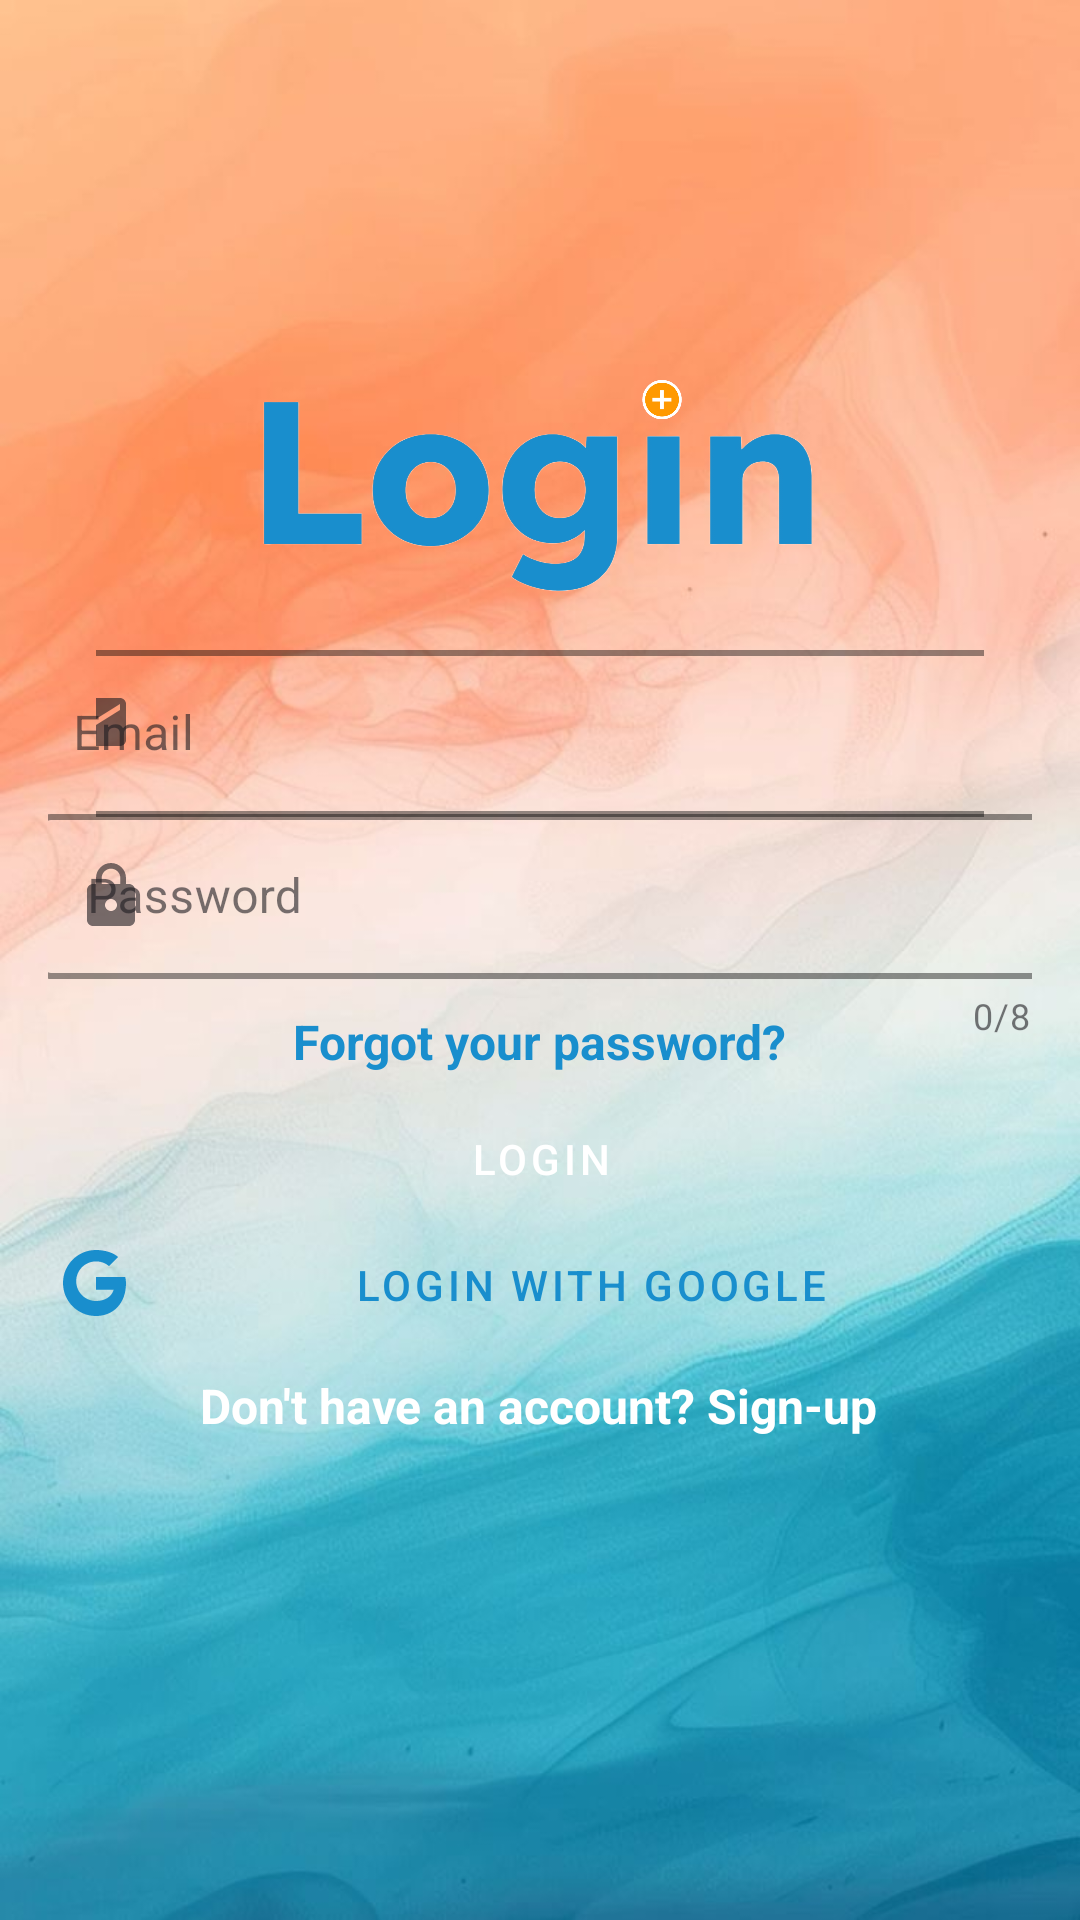

The Android layout XML behind this screen, and the referenced resources:
<!-- AndroidManifest.xml: application theme Theme.MediMap -->
<!-- res/layout/activity_log_in.xml -->
<androidx.constraintlayout.widget.ConstraintLayout
    xmlns:android="http://schemas.android.com/apk/res/android"
    xmlns:app="http://schemas.android.com/apk/res-auto"
    xmlns:tools="http://schemas.android.com/tools"
    android:layout_width="match_parent"
    android:id="@+id/main"
    android:layout_height="match_parent"
    android:background="@drawable/b2"
    android:padding="16dp">


    <TextView
        android:id="@+id/signUp"
        android:layout_width="wrap_content"
        android:layout_height="wrap_content"
        android:paddingBottom="2dp"
        android:text="Don't have an account? Sign-up"
        android:textColor="@color/white"
        android:textSize="16sp"
        android:textStyle="bold"
        app:layout_constraintBottom_toBottomOf="parent"
        app:layout_constraintEnd_toEndOf="parent"
        app:layout_constraintHorizontal_bias="0.496"
        app:layout_constraintStart_toStartOf="parent"
        app:layout_constraintTop_toTopOf="parent"
        app:layout_constraintVertical_bias="0.756" />

    <ImageView
        android:id="@+id/imageView3"
        android:layout_width="200dp"
        android:layout_height="100dp"
        android:src="@drawable/login"
        app:layout_constraintBottom_toBottomOf="parent"
        app:layout_constraintEnd_toEndOf="parent"
        app:layout_constraintHorizontal_bias="0.497"
        app:layout_constraintStart_toStartOf="parent"
        app:layout_constraintTop_toTopOf="parent"
        app:layout_constraintVertical_bias="0.188" />

    <com.google.android.material.textfield.TextInputLayout
        android:id="@+id/email"
        style="@style/Widget.MaterialComponents.Button.OutlinedButton"
        android:layout_width="match_parent"
        android:layout_height="wrap_content"
        android:hint="Email"
        app:boxStrokeErrorColor="@color/red"
        app:layout_constraintBottom_toBottomOf="parent"
        app:layout_constraintEnd_toEndOf="parent"
        app:layout_constraintHorizontal_bias="0.0"
        app:layout_constraintStart_toStartOf="parent"
        app:layout_constraintTop_toTopOf="parent"
        app:layout_constraintVertical_bias="0.355"
        app:startIconDrawable="@drawable/email">

        <com.google.android.material.textfield.TextInputEditText
            android:id="@+id/emailin"
            android:layout_width="344dp"
            android:layout_height="wrap_content"
            android:inputType="textEmailAddress"
            android:textColorHint="@color/blue" />
    </com.google.android.material.textfield.TextInputLayout>

    <com.google.android.material.textfield.TextInputLayout
        android:id="@+id/password"
        style="@style/Widget.MaterialComponents.Button.OutlinedButton"
        android:layout_width="380dp"
        android:layout_height="87dp"
        android:hint="Password"
        app:counterEnabled="true"
        app:counterMaxLength="8"
        app:layout_constraintBottom_toBottomOf="parent"
        app:layout_constraintEnd_toEndOf="parent"
        app:layout_constraintHorizontal_bias="0.4"
        app:layout_constraintStart_toStartOf="parent"
        app:layout_constraintTop_toTopOf="parent"
        app:layout_constraintVertical_bias="0.472"
        app:startIconDrawable="@drawable/password">

        <com.google.android.material.textfield.TextInputEditText
            android:id="@+id/passwordin"
            android:layout_width="345dp"
            android:layout_height="55dp"
            android:inputType="textPassword" />
    </com.google.android.material.textfield.TextInputLayout>

    <TextView
        android:id="@+id/textView"
        android:layout_width="wrap_content"
        android:layout_height="wrap_content"
        android:paddingBottom="2dp"
        android:text="Forgot your password?"
        android:textColor="@color/blue"
        android:textSize="16dp"
        android:textStyle="bold"
        app:layout_constraintBottom_toBottomOf="parent"
        app:layout_constraintEnd_toEndOf="parent"
        app:layout_constraintStart_toStartOf="parent"
        app:layout_constraintTop_toTopOf="parent"
        app:layout_constraintVertical_bias="0.548" />

    <Button
        android:id="@+id/cancel"
        style="@style/Widget.MaterialComponents.Button.OutlinedButton"
        android:layout_width="353dp"
        android:layout_height="56dp"
        android:backgroundTint="@color/white"
        android:drawableLeft="@drawable/google"
        android:drawablePadding="8dp"
        android:paddingStart="16dp"
        android:text="Login with Google"
        android:textColor="@color/blue"
        app:layout_constraintBottom_toBottomOf="parent"
        app:layout_constraintEnd_toEndOf="parent"
        app:layout_constraintStart_toStartOf="parent"
        app:layout_constraintTop_toTopOf="parent"
        app:layout_constraintVertical_bias="0.696"
        app:strokeColor="@color/blue" />

    <Button
        android:id="@+id/login"
        style="@style/Widget.MaterialComponents.Button"
        android:layout_width="353dp"
        android:layout_height="56dp"
        android:backgroundTint="@color/blue"
        android:text="LogIn"
        app:layout_constraintBottom_toBottomOf="parent"
        app:layout_constraintEnd_toEndOf="parent"
        app:layout_constraintStart_toStartOf="parent"
        app:layout_constraintTop_toTopOf="parent"
        app:layout_constraintVertical_bias="0.62" />

</androidx.constraintlayout.widget.ConstraintLayout>
<!-- resources referenced by this layout -->
<resources>
  <color name="blue">#198ECD</color>
  <color name="red">#FF0000</color>
  <color name="white">#FFFFFFFF</color>
  <!-- drawable b2: jpg bitmap (drawable, 52158 bytes) -->
  <!-- drawable email (drawable) -->
  <vector xmlns:android="http://schemas.android.com/apk/res/android" android:height="24dp" android:tint="@color/black" android:viewportHeight="24" android:viewportWidth="24" android:width="24dp">
  
      <path android:fillColor="@android:color/white" android:pathData="M20,4L4,4c-1.1,0 -1.99,0.9 -1.99,2L2,18c0,1.1 0.9,2 2,2h16c1.1,0 2,-0.9 2,-2L22,6c0,-1.1 -0.9,-2 -2,-2zM20,8l-8,5 -8,-5L4,6l8,5 8,-5v2z"/>
  
  </vector>
  <!-- drawable google (drawable) -->
  <vector xmlns:android="http://schemas.android.com/apk/res/android"
      android:width="25dp"
      android:height="25dp"
      android:viewportWidth="50"
      android:viewportHeight="50">
  
      <path
          android:fillColor="@color/blue"
          android:pathData="M44.5 20H24v8.5h11.8C34.3 33.4 29.7 36 24 36c-7.3 0-13.2-5.9-13.2-13.2S16.7 9.6 24 9.6c4.2 0 7.1 1.8 8.7 3.2l6.1-6.1C35.8 4 30.4 2 24 2 11.8 2 2 11.8 2 24s9.8 22 22 22c11 0 20-7.8 20-22 0-1.3-.2-2.6-.5-4z" />
  </vector>
  <!-- drawable login: png bitmap (drawable, 165853 bytes) -->
  <!-- drawable password (drawable) -->
  <?xml version="1.0" encoding="utf-8"?>
  <vector xmlns:android="http://schemas.android.com/apk/res/android"
      android:width="24dp"
      android:height="24dp"
      android:viewportWidth="24"
      android:viewportHeight="24"
      android:tint="#000000">
      <path
          android:fillColor="@android:color/white"
          android:pathData="M18,8h-1L17,6c0,-2.76 -2.24,-5 -5,-5S7,3.24 7,6v2L6,8c-1.1,0 -2,0.9 -2,2v10c0,1.1 0.9,2 2,2h12c1.1,0 2,-0.9 2,-2L20,10c0,-1.1 -0.9,-2 -2,-2zM12,17c-1.1,0 -2,-0.9 -2,-2s0.9,-2 2,-2 2,0.9 2,2 -0.9,2 -2,2zM15.1,8L8.9,8L8.9,6c0,-1.71 1.39,-3.1 3.1,-3.1 1.71,0 3.1,1.39 3.1,3.1v2z"/>
  </vector>
  <style name="Theme.MediMap" parent="Base.Theme.MediMap" />
  <color name="black">#FF000000</color>
  <style name="Base.Theme.MediMap" parent="Theme.Material3.DayNight.NoActionBar">
          
          
  
          
          <item name="textInputStyle">@style/CustomTextInputLayout</item>
      </style>
  <style name="CustomTextInputLayout" parent="Widget.MaterialComponents.TextInputLayout.OutlinedBox">
          <item name="boxStrokeColor">@color/blue</item> 
          <item name="hintTextColor">@color/blue</item>  
          <item name="boxStrokeWidth">2dp</item> 
          <item name="boxStrokeWidthFocused">2dp</item> 
      </style>
</resources>
